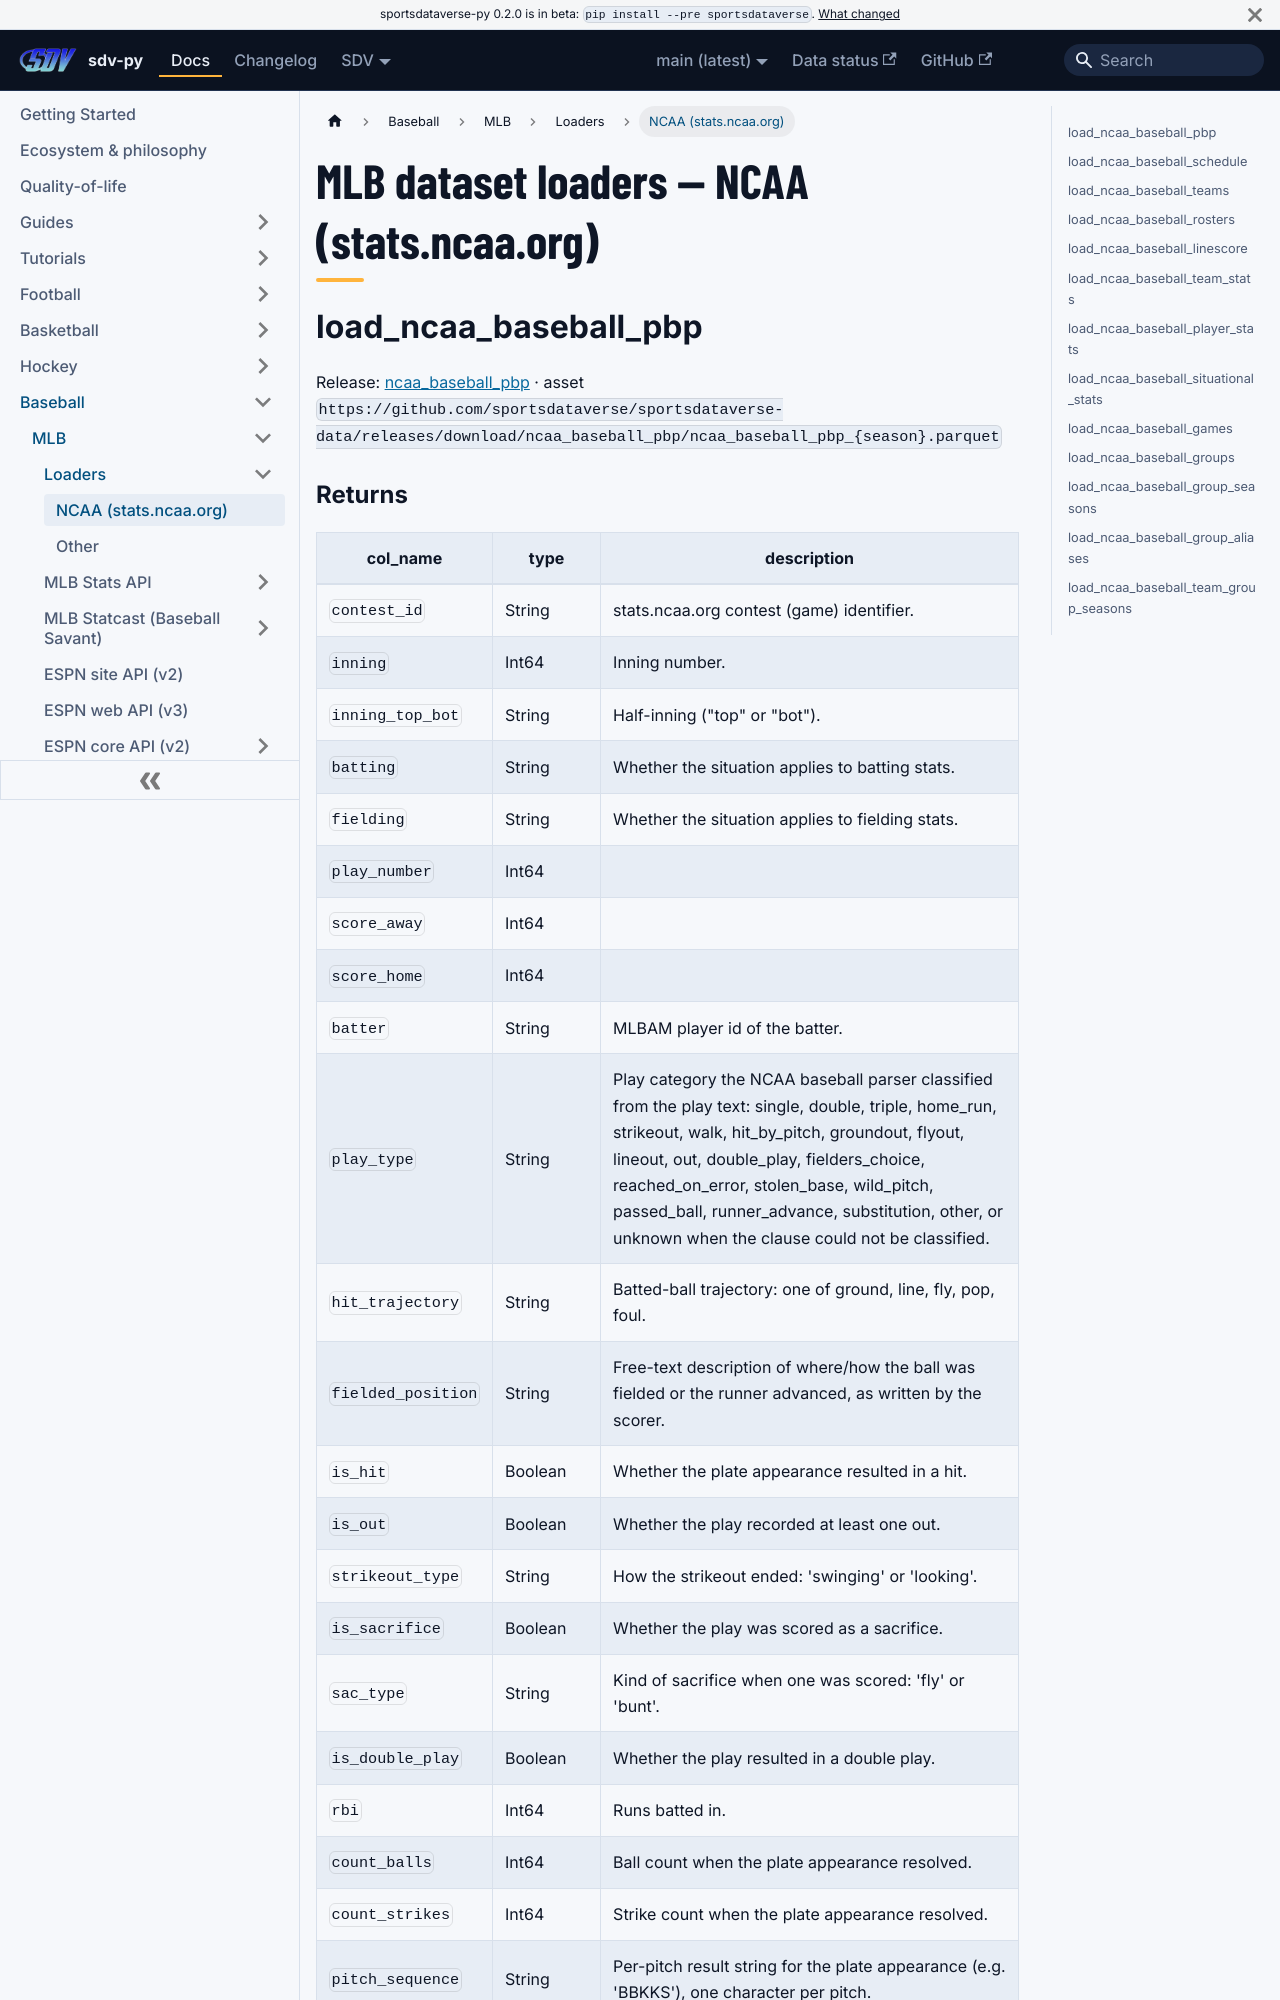

repository: sportsdataverse/sportsdataverse-py · page: docs/mlb/reference/loaders/ncaa/index.html · generator: docusaurus

---
title: "MLB dataset loaders — NCAA (stats.ncaa.org)"
sidebar_label: "NCAA (stats.ncaa.org)"
sidebar_position: 1
description: "MLB dataset loaders — NCAA (stats.ncaa.org) — function reference in sdv-py, the SportsDataverse Python package."
toc_max_heading_level: 2
---
# MLB dataset loaders — NCAA (stats.ncaa.org)

## load_ncaa_baseball_pbp

Release: [ncaa_baseball_pbp](https://github.com/sportsdataverse/sportsdataverse-data/releases/tag/ncaa_baseball_pbp) · asset `https://github.com/sportsdataverse/sportsdataverse-data/releases/download/ncaa_baseball_pbp/ncaa_baseball_pbp_{season}.parquet`
